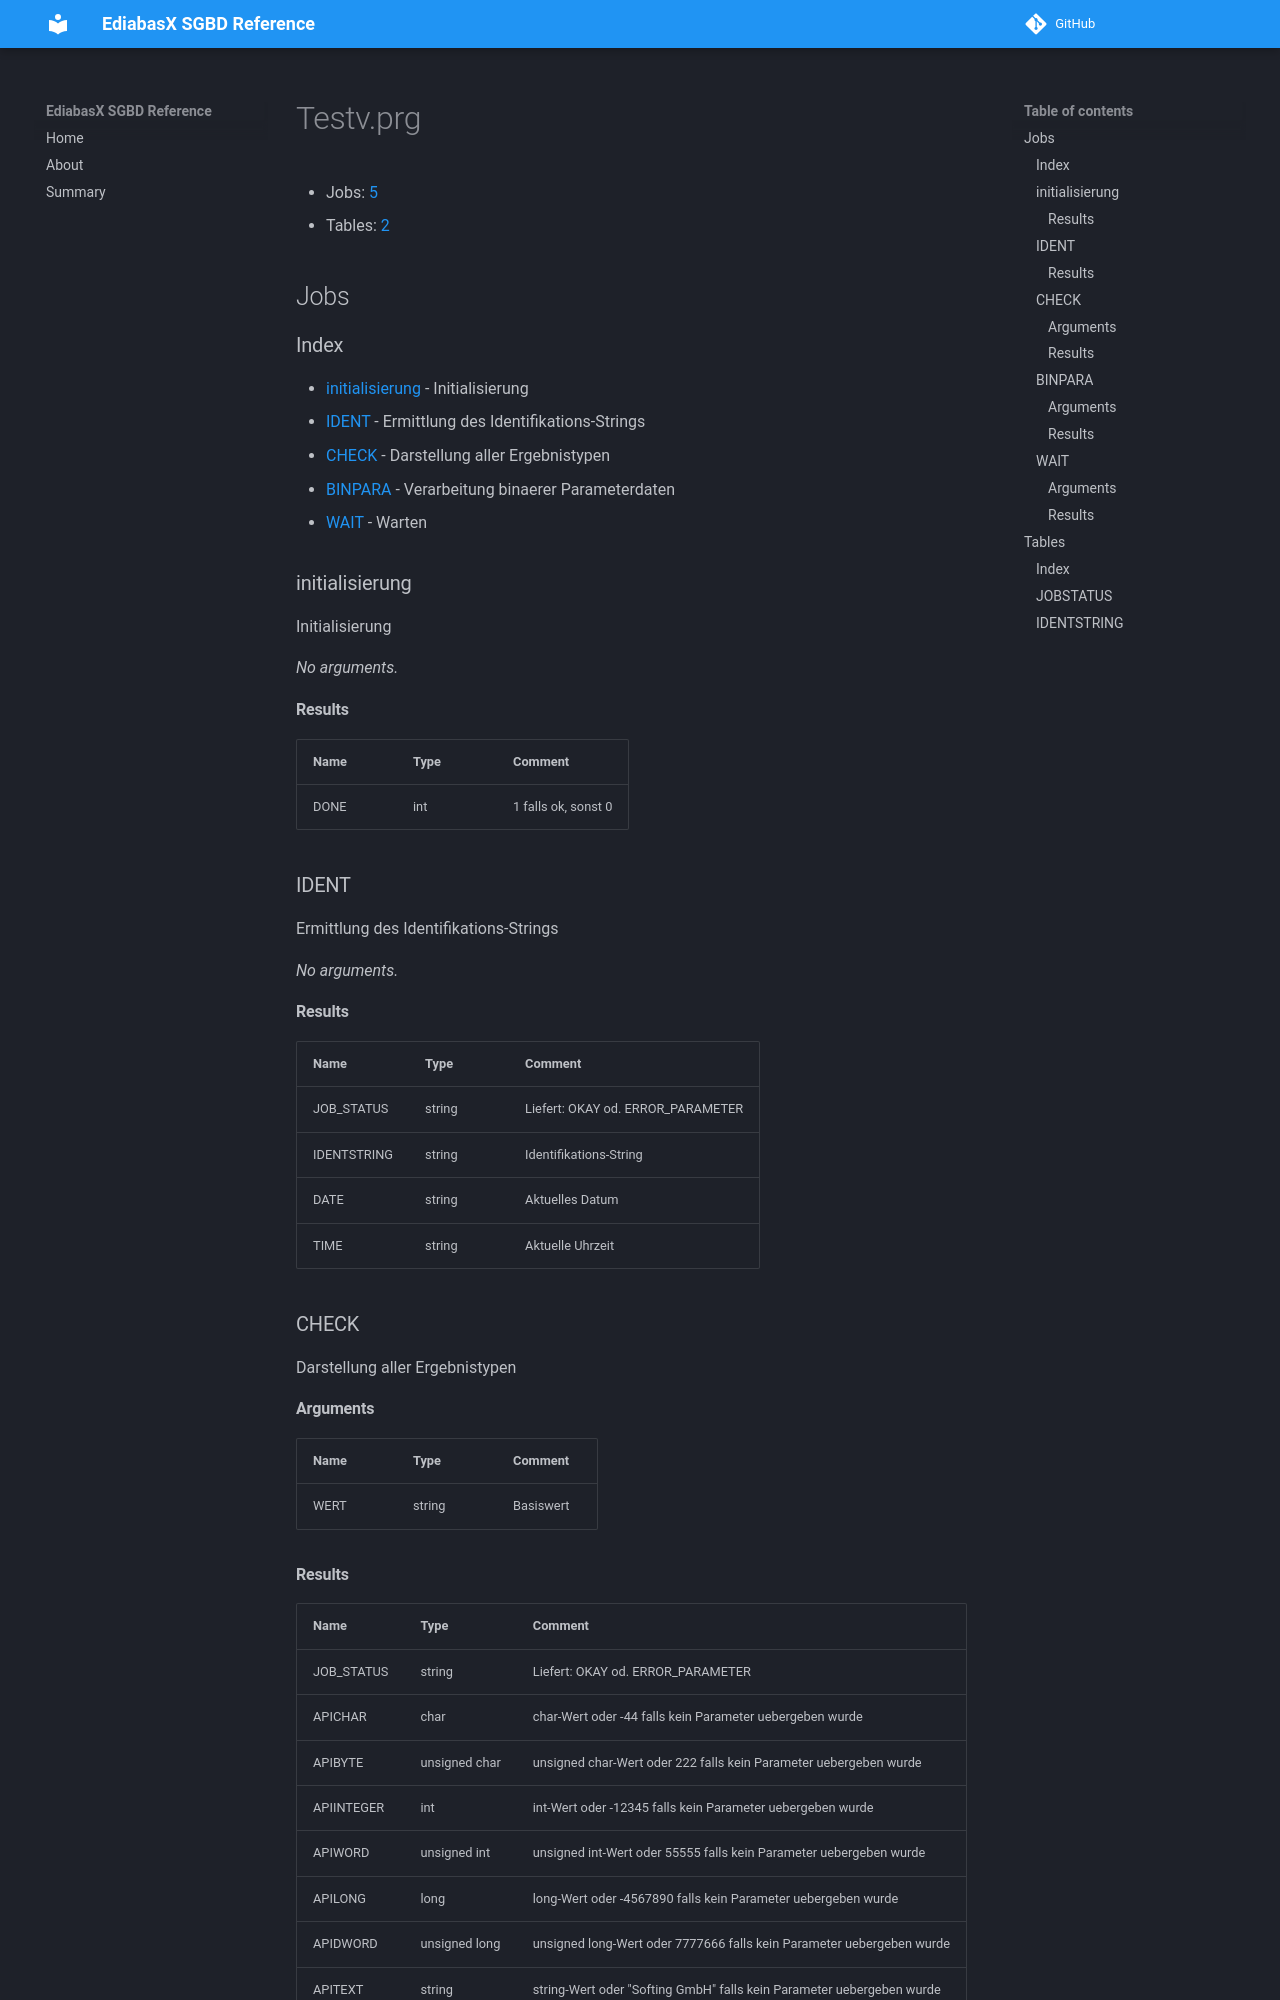

repository: emdzej/ediabasx-docs-sgbd · page: sgbd/Testv/index.html · generator: mkdocs

# Testv.prg

- Jobs: [5](#jobs)
- Tables: [2](#tables)

## Jobs

### Index

- [initialisierung](#job-initialisierung) - Initialisierung
- [IDENT](#job-ident) - Ermittlung des Identifikations-Strings
- [CHECK](#job-check) - Darstellung aller Ergebnistypen
- [BINPARA](#job-binpara) - Verarbeitung binaerer Parameterdaten
- [WAIT](#job-wait) - Warten

<a id="job-initialisierung"></a>
### initialisierung

Initialisierung

_No arguments._

#### Results

| Name | Type | Comment |
| --- | --- | --- |
| DONE | int | 1 falls ok, sonst 0 |

<a id="job-ident"></a>
### IDENT

Ermittlung des Identifikations-Strings

_No arguments._

#### Results

| Name | Type | Comment |
| --- | --- | --- |
| JOB_STATUS | string | Liefert: OKAY od. ERROR_PARAMETER |
| IDENTSTRING | string | Identifikations-String |
| DATE | string | Aktuelles Datum |
| TIME | string | Aktuelle Uhrzeit |

<a id="job-check"></a>
### CHECK

Darstellung aller Ergebnistypen

#### Arguments

| Name | Type | Comment |
| --- | --- | --- |
| WERT | string | Basiswert |
